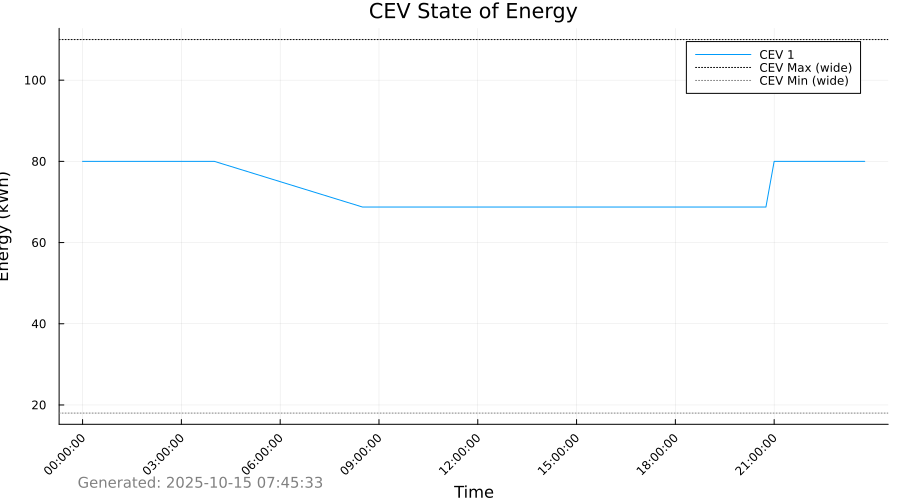

The file beside this chart, header and first rows:
Time_Period, Time_Label, CEV_1_SOE_kWh, CEV_1_Max_SOE_kWh, CEV_1_Min_SOE_kWh
1, 00:00:00, 80.0, 110.0, 18.0
2, 00:15:00, 80.0, 110.0, 18.0
3, 00:30:00, 80.0, 110.0, 18.0
4, 00:45:00, 80.0, 110.0, 18.0
5, 01:00:00, 80.0, 110.0, 18.0
6, 01:15:00, 80.0, 110.0, 18.0
7, 01:30:00, 80.0, 110.0, 18.0
8, 01:45:00, 80.0, 110.0, 18.0
9, 02:00:00, 80.0, 110.0, 18.0
10, 02:15:00, 80.0, 110.0, 18.0
11, 02:30:00, 80.0, 110.0, 18.0
12, 02:45:00, 80.0, 110.0, 18.0
13, 03:00:00, 80.0, 110.0, 18.0
14, 03:15:00, 80.0, 110.0, 18.0
15, 03:30:00, 80.0, 110.0, 18.0
16, 03:45:00, 80.0, 110.0, 18.0
17, 04:00:00, 80.0, 110.0, 18.0
18, 04:15:00, 79.38, 110.0, 18.0
19, 04:30:00, 78.75, 110.0, 18.0
20, 04:45:00, 78.12, 110.0, 18.0
21, 05:00:00, 77.5, 110.0, 18.0
22, 05:15:00, 76.88, 110.0, 18.0
23, 05:30:00, 76.25, 110.0, 18.0
24, 05:45:00, 75.62, 110.0, 18.0
25, 06:00:00, 75.0, 110.0, 18.0
26, 06:15:00, 74.38, 110.0, 18.0
27, 06:30:00, 73.75, 110.0, 18.0
28, 06:45:00, 73.12, 110.0, 18.0
29, 07:00:00, 72.5, 110.0, 18.0
30, 07:15:00, 71.88, 110.0, 18.0
31, 07:30:00, 71.25, 110.0, 18.0
32, 07:45:00, 70.62, 110.0, 18.0
33, 08:00:00, 70.0, 110.0, 18.0
34, 08:15:00, 69.38, 110.0, 18.0
35, 08:30:00, 68.75, 110.0, 18.0
36, 08:45:00, 68.75, 110.0, 18.0
37, 09:00:00, 68.75, 110.0, 18.0
38, 09:15:00, 68.75, 110.0, 18.0
39, 09:30:00, 68.75, 110.0, 18.0
40, 09:45:00, 68.75, 110.0, 18.0
41, 10:00:00, 68.75, 110.0, 18.0
42, 10:15:00, 68.75, 110.0, 18.0
43, 10:30:00, 68.75, 110.0, 18.0
44, 10:45:00, 68.75, 110.0, 18.0
45, 11:00:00, 68.75, 110.0, 18.0
46, 11:15:00, 68.75, 110.0, 18.0
47, 11:30:00, 68.75, 110.0, 18.0
48, 11:45:00, 68.75, 110.0, 18.0
49, 12:00:00, 68.75, 110.0, 18.0
50, 12:15:00, 68.75, 110.0, 18.0
51, 12:30:00, 68.75, 110.0, 18.0
52, 12:45:00, 68.75, 110.0, 18.0
53, 13:00:00, 68.75, 110.0, 18.0
54, 13:15:00, 68.75, 110.0, 18.0
55, 13:30:00, 68.75, 110.0, 18.0
56, 13:45:00, 68.75, 110.0, 18.0
57, 14:00:00, 68.75, 110.0, 18.0
58, 14:15:00, 68.75, 110.0, 18.0
59, 14:30:00, 68.75, 110.0, 18.0
60, 14:45:00, 68.75, 110.0, 18.0
... 36 more rows
